Photos from the image-classification dataset "Data" in the GitHub repository Youngjincha/HQCNN_Crack62K. Its 2 classes are: crack, concrete surface.

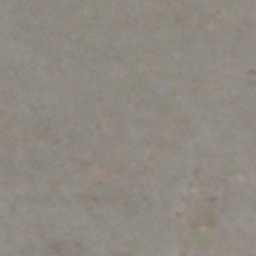
Label: concrete surface

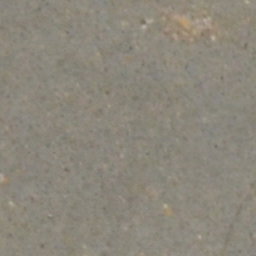
Label: concrete surface

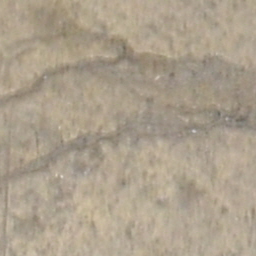
Label: crack

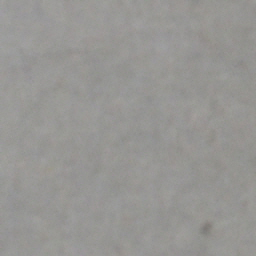
Label: concrete surface

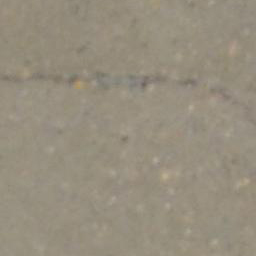
Label: crack

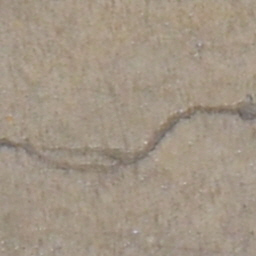
Label: crack
